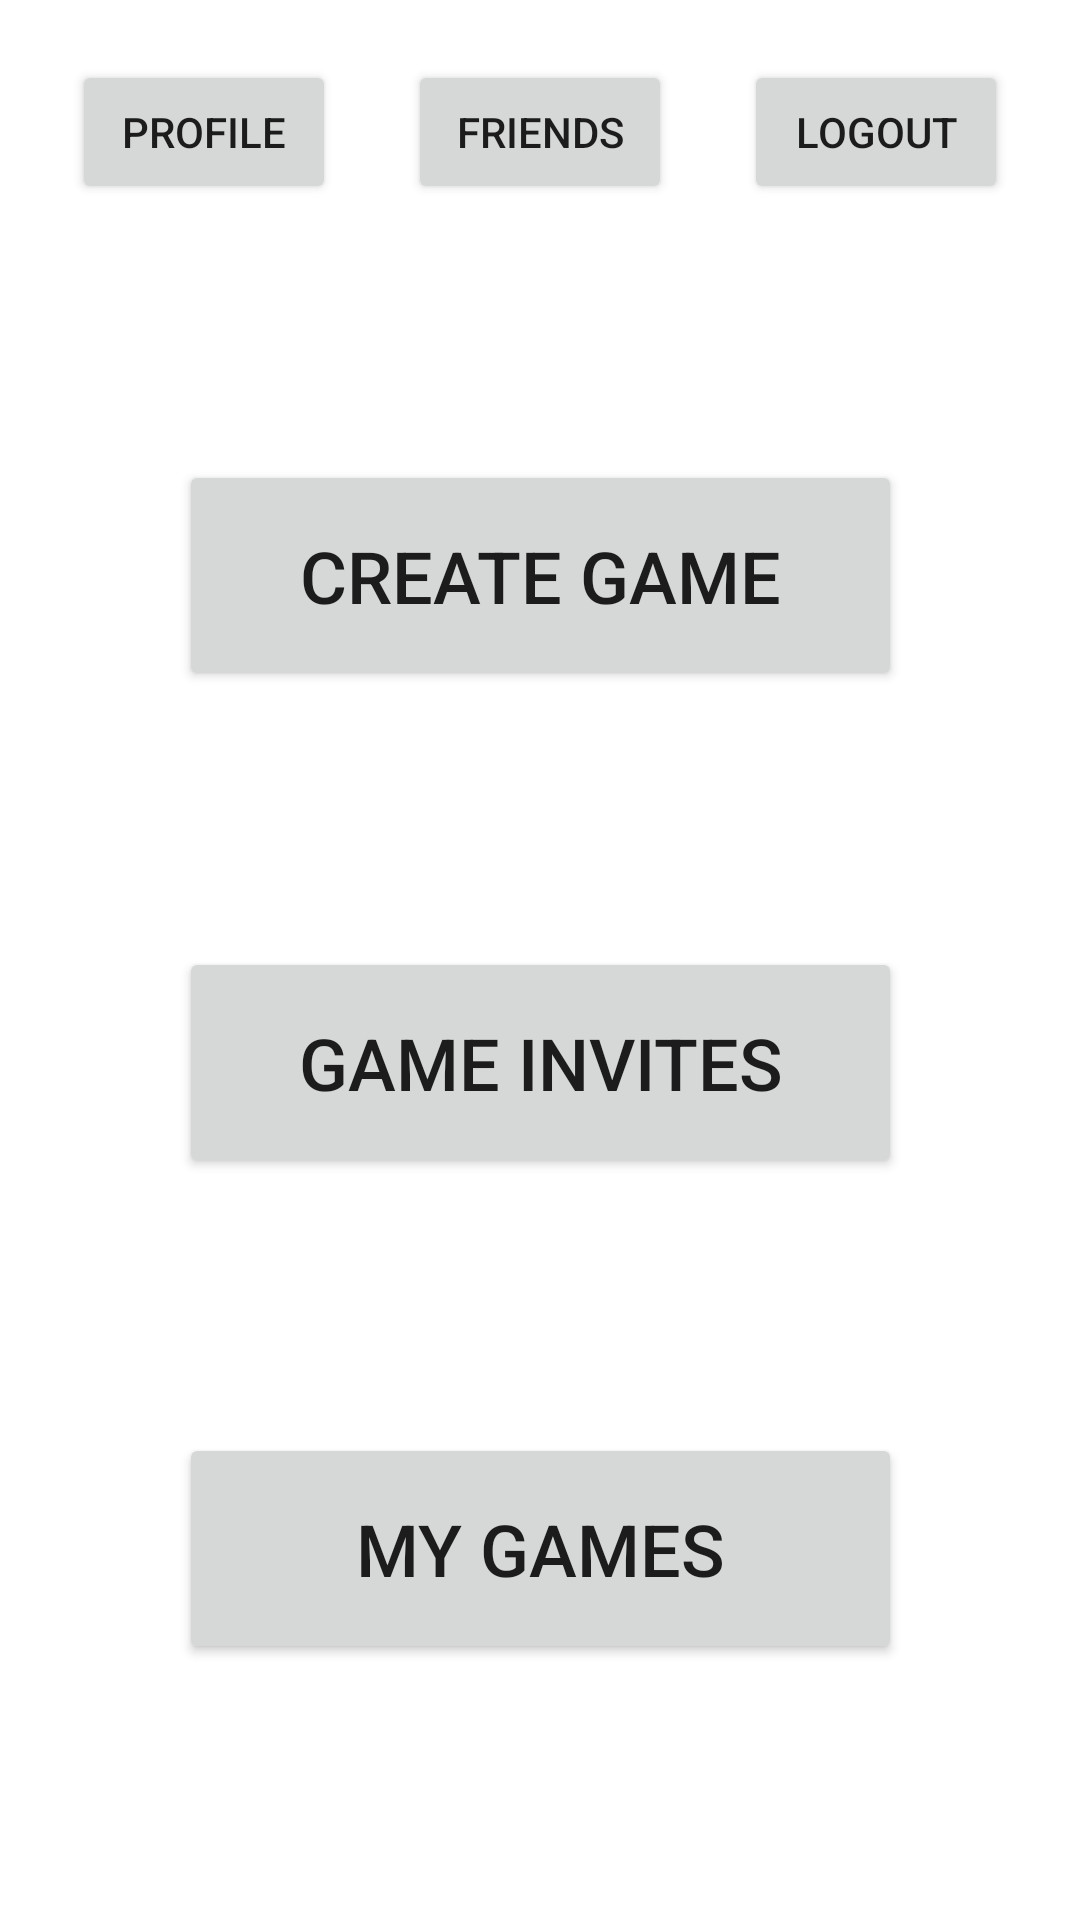

Layout XML and referenced resources for this Android screen:
<!-- AndroidManifest.xml: application theme Theme.ExplodingKittensApp -->
<!-- res/layout/fragment_home_screen.xml -->
<?xml version="1.0" encoding="utf-8"?>
<androidx.constraintlayout.widget.ConstraintLayout xmlns:android="http://schemas.android.com/apk/res/android"
    xmlns:app="http://schemas.android.com/apk/res-auto"
    xmlns:tools="http://schemas.android.com/tools"
    android:layout_width="match_parent"
    android:layout_height="match_parent"
    tools:context=".ui.view.HomeScreenFragment">

    <androidx.constraintlayout.widget.Guideline
        android:id="@+id/guideline3"
        android:layout_width="wrap_content"
        android:layout_height="wrap_content"
        android:orientation="horizontal"
        app:layout_constraintGuide_begin="121dp"
        app:layout_constraintGuide_percent="0.5" />

    <Button
        android:id="@+id/joingamebtn"
        android:layout_width="241dp"
        android:layout_height="77dp"
        android:text="Game Invites"
        android:textSize="24sp"
        app:layout_constraintTop_toBottomOf="@+id/newgamebtn"
        app:layout_constraintBottom_toTopOf="@+id/mygamesbtn"
        app:layout_constraintEnd_toEndOf="parent"
        app:layout_constraintStart_toStartOf="parent"
        tools:layout_editor_absoluteY="289dp" />

    <Button
        android:id="@+id/newgamebtn"
        android:layout_width="241dp"
        android:layout_height="77dp"
        android:text="Create Game"
        android:textSize="24sp"
        app:layout_constraintBottom_toTopOf="@+id/joingamebtn"
        app:layout_constraintEnd_toEndOf="parent"
        app:layout_constraintStart_toStartOf="parent"
        app:layout_constraintTop_toBottomOf="@+id/friendsbtn" />

    <Button
        android:id="@+id/mygamesbtn"
        android:layout_width="241dp"
        android:layout_height="77dp"
        android:text="My Games"
        android:textSize="24sp"
        app:layout_constraintBottom_toBottomOf="parent"
        app:layout_constraintEnd_toEndOf="parent"
        app:layout_constraintStart_toStartOf="parent"
        app:layout_constraintTop_toBottomOf="@+id/joingamebtn" />

    <Button
        android:id="@+id/profilebtn"
        android:layout_width="wrap_content"
        android:layout_height="wrap_content"
        android:layout_marginTop="20dp"
        android:text="Profile"
        app:layout_constraintEnd_toStartOf="@+id/friendsbtn"
        app:layout_constraintStart_toStartOf="parent"
        app:layout_constraintTop_toTopOf="parent" />

    <Button
        android:id="@+id/logoutbtn"
        android:layout_width="wrap_content"
        android:layout_height="wrap_content"
        android:layout_marginTop="20dp"
        android:text="Logout"
        app:layout_constraintEnd_toEndOf="parent"
        app:layout_constraintStart_toEndOf="@+id/friendsbtn"
        app:layout_constraintTop_toTopOf="parent" />

    <Button
        android:id="@+id/friendsbtn"
        android:layout_width="wrap_content"
        android:layout_height="wrap_content"
        android:layout_marginTop="20dp"
        android:text="Friends"
        app:layout_constraintEnd_toStartOf="@+id/logoutbtn"
        app:layout_constraintStart_toEndOf="@+id/profilebtn"
        app:layout_constraintTop_toTopOf="parent" />

</androidx.constraintlayout.widget.ConstraintLayout>
<!-- resources referenced by this layout -->
<resources>
  <style name="Theme.ExplodingKittensApp" parent="Theme.MaterialComponents.DayNight.NoActionBar">
          
          <item name="colorPrimary">@color/purple_500</item>
          <item name="colorPrimaryVariant">@color/purple_700</item>
          <item name="colorOnPrimary">@color/white</item>
          
          <item name="colorSecondary">@color/teal_200</item>
          <item name="colorSecondaryVariant">@color/teal_700</item>
          <item name="colorOnSecondary">@color/black</item>
          
          <item name="android:statusBarColor" tools:targetApi="l">?attr/colorPrimaryVariant</item>
          
      </style>
  <!-- not gathered from this repository: default colours our renderer supplied (Android Studio template values) -->
  <color name="purple_500">#FF6200EE</color>
  <color name="purple_700">#FF3700B3</color>
  <color name="teal_200">#FF03DAC5</color>
  <color name="teal_700">#FF018786</color>
  <color name="black">#FF000000</color>
  <color name="white">#FFFFFFFF</color>
</resources>
